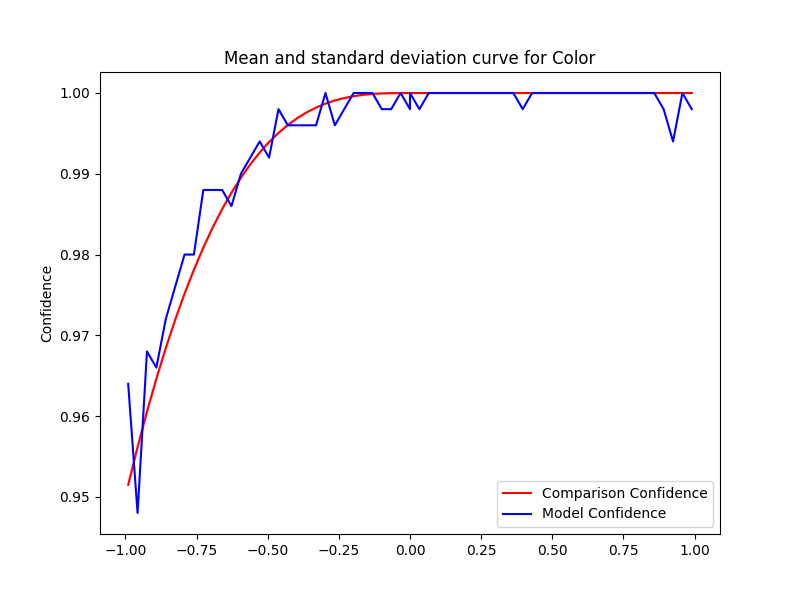

The file beside this chart, header and first rows:
Severity, Mean, Std, Accuracy, Time Taken
-0.0, 1.0, 0.0, 1.0, 0.09609
-0.033, 1, 2.222669831529484e-16, 1.0, 0.1009
-0.066, 1, 0.0, 0.998, 0.09192
-0.099, 1, 4.445339663058968e-16, 0.998, 0.1101
-0.132, 0.9999, 1.111334915764742e-16, 1.0, 0.1037
-0.165, 0.9998, 3.3340047472942265e-16, 1.0, 0.1047
-0.198, 0.9996, 0.0, 1.0, 0.106
-0.231, 0.9994, 2.222669831529484e-16, 0.998, 0.1218
-0.264, 0.9991, 3.3340047472942265e-16, 0.996, 0.1009
-0.297, 0.9987, 3.3340047472942265e-16, 1.0, 0.1012
-0.33, 0.9982, 2.222669831529484e-16, 0.996, 0.109
-0.363, 0.9976, 2.222669831529484e-16, 0.996, 0.09774
-0.396, 0.9969, 1.111334915764742e-16, 0.996, 0.1002
-0.429, 0.9961, 2.222669831529484e-16, 0.996, 0.1046
-0.462, 0.9951, 1.111334915764742e-16, 0.998, 0.1327
-0.495, 0.9939, 3.3340047472942265e-16, 0.992, 0.1074
-0.528, 0.9926, 2.222669831529484e-16, 0.994, 0.1046
-0.561, 0.9912, 0.0, 0.992, 0.1025
-0.594, 0.9895, 3.3340047472942265e-16, 0.99, 0.09915
-0.627, 0.9877, 1.111334915764742e-16, 0.986, 0.1026
-0.66, 0.9856, 3.3340047472942265e-16, 0.988, 0.09605
-0.693, 0.9834, 1.111334915764742e-16, 0.988, 0.1003
-0.726, 0.9809, 1.111334915764742e-16, 0.988, 0.102
-0.759, 0.9781, 1.111334915764742e-16, 0.98, 0.09589
-0.792, 0.9752, 2.222669831529484e-16, 0.98, 0.1024
-0.825, 0.9719, 1.111334915764742e-16, 0.976, 0.09532
-0.858, 0.9684, 1.111334915764742e-16, 0.972, 0.1002
-0.891, 0.9646, 2.222669831529484e-16, 0.966, 0.104
-0.924, 0.9606, 3.3340047472942265e-16, 0.968, 0.09795
-0.957, 0.9562, 4.445339663058968e-16, 0.948, 0.09827
-0.99, 0.9515, 0.0, 0.964, 0.09667
0.0, 1.0, 0.0, 0.998, 0.09373
0.033, 1.0, 0.0, 0.998, 0.1061
0.066, 1.0, 0.0, 1.0, 0.0971
0.099, 1.0, 0.0, 1.0, 0.1026
0.132, 1.0, 0.0, 1.0, 0.103
0.165, 1.0, 0.0, 1.0, 0.09621
0.198, 1.0, 0.0, 1.0, 0.103
0.231, 1.0, 0.0, 1.0, 0.1018
0.264, 1.0, 0.0, 1.0, 0.09741
0.297, 1.0, 0.0, 1.0, 0.1035
0.33, 1.0, 0.0, 1.0, 0.09658
0.363, 1.0, 0.0, 1.0, 0.09651
0.396, 1.0, 0.0, 0.998, 0.1007
0.429, 1.0, 0.0, 1.0, 0.09913
0.462, 1.0, 0.0, 1.0, 0.09723
0.495, 1.0, 0.0, 1.0, 0.1061
0.528, 1.0, 0.0, 1.0, 0.09649
0.561, 1.0, 0.0, 1.0, 0.1008
0.594, 1.0, 0.0, 1.0, 0.1006
0.627, 1.0, 0.0, 1.0, 0.0962
0.66, 1.0, 0.0, 1.0, 0.09679
0.693, 1.0, 0.0, 1.0, 0.09692
0.726, 1.0, 0.0, 1.0, 0.09938
0.759, 1.0, 0.0, 1.0, 0.1002
0.792, 1.0, 0.0, 1.0, 0.09632
0.825, 1.0, 0.0, 1.0, 0.09585
0.858, 1.0, 0.0, 1.0, 0.09862
0.891, 1.0, 0.0, 0.998, 0.09671
0.924, 1.0, 0.0, 0.994, 0.1005
... 2 more rows
